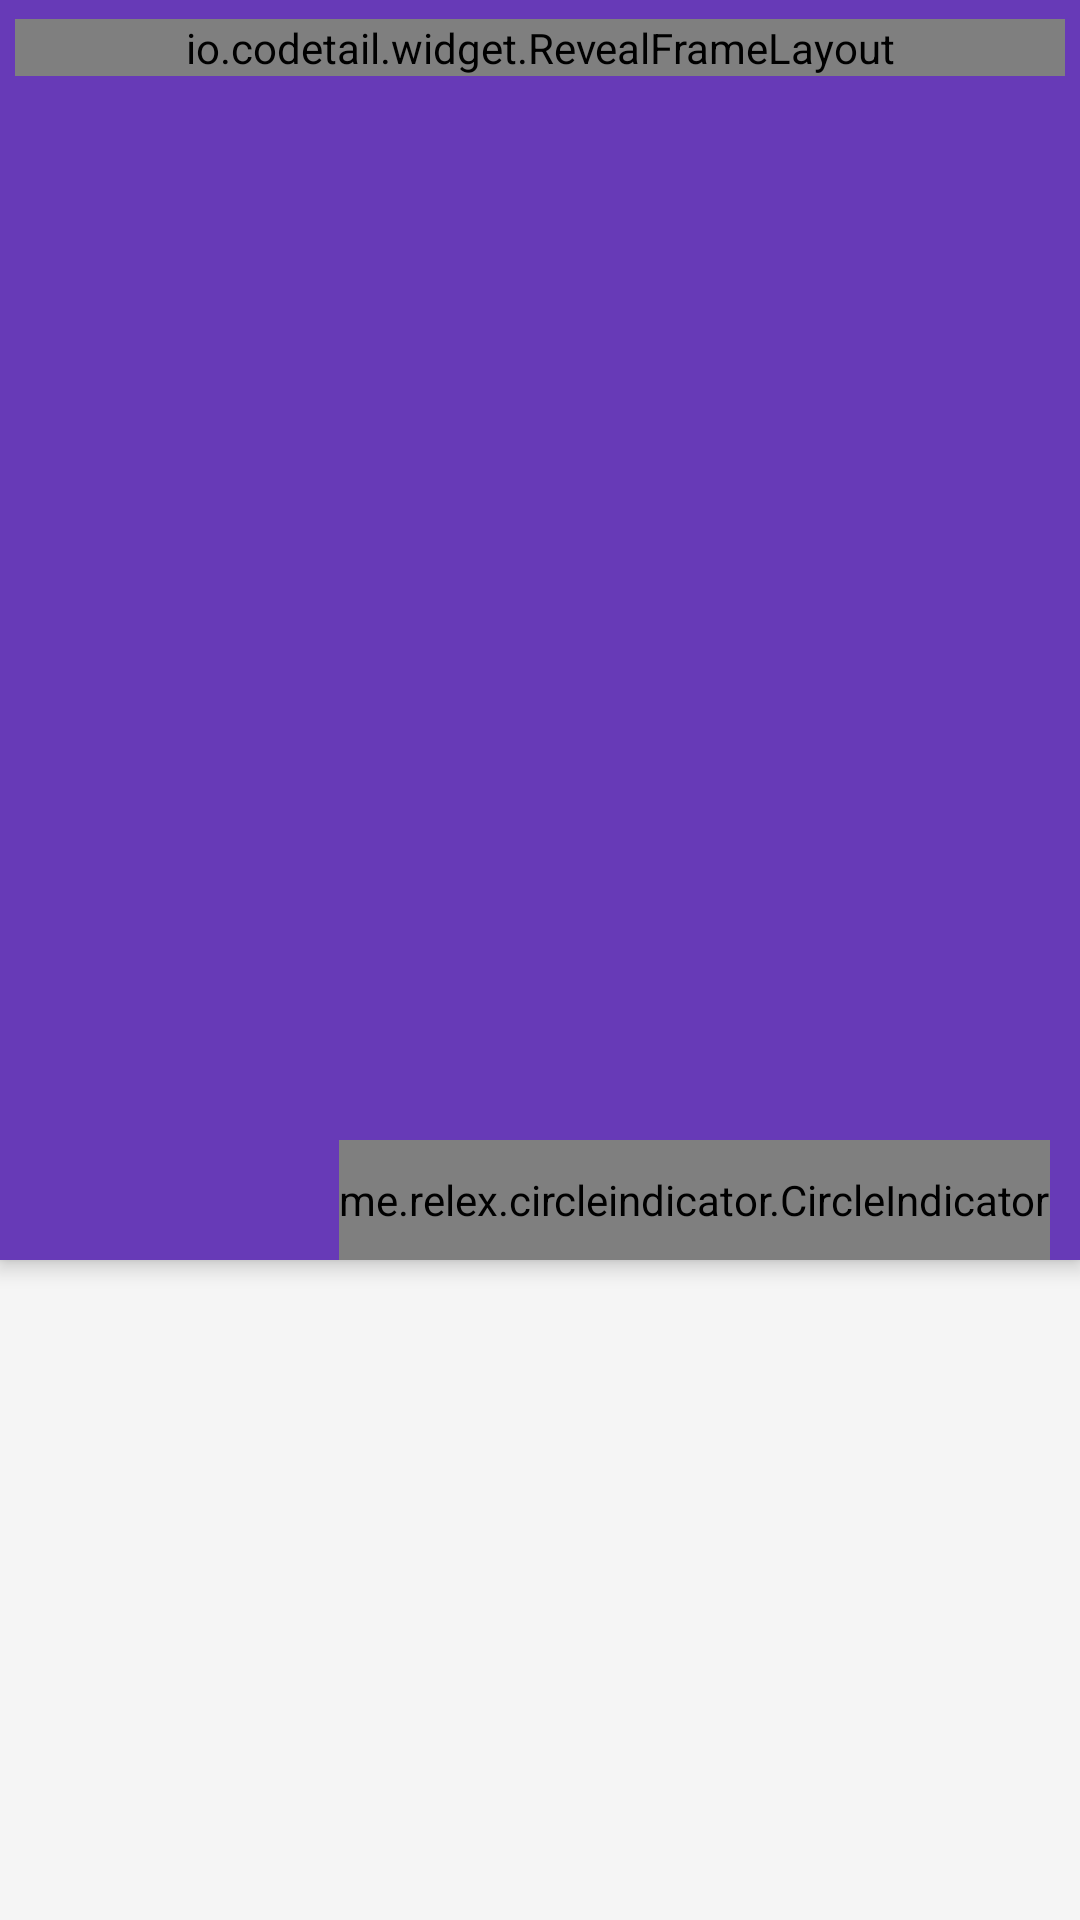

Android layout source for this screen:
<!-- AndroidManifest.xml: application theme Theme.DesignDemo -->
<!-- res/layout/activity_main.xml -->
<?xml version="1.0" encoding="utf-8"?>
<android.support.v4.widget.DrawerLayout xmlns:android="http://schemas.android.com/apk/res/android"
    xmlns:app="http://schemas.android.com/apk/res-auto"
    android:id="@+id/drawer_layout"
    android:layout_width="match_parent"
    android:layout_height="match_parent"
    android:fitsSystemWindows="true">

    <include layout="@layout/include_list_viewpager" />

    <android.support.design.widget.NavigationView
        android:id="@+id/nav_view"
        android:layout_width="wrap_content"
        android:layout_height="match_parent"
        android:layout_gravity="start"
        android:fitsSystemWindows="true"
        app:headerLayout="@layout/nav_header">


        <RelativeLayout
            android:layout_width="match_parent"
            android:layout_height="match_parent"
            android:layout_marginTop="130dp">

            <LinearLayout
                android:id="@+id/llLocation"
                android:layout_width="match_parent"
                android:layout_height="50dp"
                android:orientation="horizontal">

                    <ImageView
                        android:layout_width="40dp"
                        android:layout_height="40dp"
                        android:layout_gravity="center"
                        android:layout_margin="10dp"
                        android:padding="5dp"
                        android:tint="#aa000000"
                        android:src="@drawable/ic_map_marker"
                        />

                    <com.devspark.robototextview.widget.RobotoTextView
                        android:layout_width="0dp"
                        android:layout_height="match_parent"
                        android:layout_gravity="center_vertical"
                        android:layout_weight="1"
                        android:gravity="center_vertical"
                        android:text="Locations"
                        android:textColor="#ff000000"
                        android:textSize="16sp"
                        app:fontFamily="roboto"
                        app:textWeight="normal" />

            </LinearLayout>

            <View
                android:layout_width="match_parent"
                android:layout_height="0.5dp"
                android:layout_below="@+id/llLocation"
                android:layout_marginLeft="58dp"
                android:layout_marginStart="58dp"
                android:background="@color/colorDivider" />


            <android.support.v7.widget.RecyclerView
                android:id="@+id/rvLocation"
                android:layout_width="match_parent"
                android:layout_height="match_parent"
                android:layout_above="@+id/llSettings"
                android:layout_below="@+id/llLocation" />

            <View
                android:layout_width="match_parent"
                android:layout_height="0.8dp"
                android:layout_above="@+id/llSettings"
                android:background="@color/colorDivider" />

            <LinearLayout
                android:id="@+id/llCustomize"
                android:layout_width="match_parent"
                android:layout_height="45dp"
                android:layout_above="@+id/llSettings"
                android:background="?attr/selectableItemBackground"
                android:clickable="true"
                android:orientation="horizontal">

                <ImageView
                    android:layout_width="40dp"
                    android:layout_height="40dp"
                    android:layout_gravity="center"
                    android:layout_margin="10dp"
                    android:padding="8.5dp"
                    android:src="@drawable/ic_auto_fix"
                    android:tint="#aa000000" />

                <com.devspark.robototextview.widget.RobotoTextView
                    android:layout_width="0dp"
                    android:layout_height="match_parent"
                    android:layout_gravity="center_vertical"
                    android:layout_marginLeft="10dp"
                    android:layout_weight="1"
                    android:gravity="center_vertical"
                    android:text="Customize"
                    android:textColor="#c8000000"
                    android:textSize="14sp"
                    app:fontFamily="roboto"
                    app:textWeight="medium" />


            </LinearLayout>


            <LinearLayout
                android:id="@+id/llSettings"
                android:layout_width="match_parent"
                android:layout_height="45dp"
                android:layout_alignParentBottom="true"

                android:background="?attr/selectableItemBackground"
                android:clickable="true"
                android:orientation="horizontal">

                <ImageView
                    android:layout_width="40dp"
                    android:layout_height="40dp"
                    android:layout_gravity="center"
                    android:layout_margin="10dp"
                    android:padding="8.5dp"
                    android:src="@drawable/ic_settings"
                    android:tint="#aa000000" />

                <com.devspark.robototextview.widget.RobotoTextView
                    android:layout_width="0dp"
                    android:layout_height="match_parent"
                    android:layout_gravity="center_vertical"
                    android:layout_marginLeft="10dp"
                    android:layout_weight="1"
                    android:gravity="center_vertical"
                    android:text="Settings"
                    android:textColor="#c8000000"
                    android:textSize="14sp"
                    app:fontFamily="roboto"
                    app:textWeight="medium" />


            </LinearLayout>




        </RelativeLayout>

    </android.support.design.widget.NavigationView>

</android.support.v4.widget.DrawerLayout>
<!-- res/layout/include_list_viewpager.xml (included above) -->
<?xml version="1.0" encoding="utf-8"?>
<android.support.design.widget.CoordinatorLayout xmlns:android="http://schemas.android.com/apk/res/android"
    xmlns:app="http://schemas.android.com/apk/res-auto"
    android:id="@+id/main_content"
    android:layout_width="match_parent"
    android:layout_height="match_parent">

    <android.support.design.widget.AppBarLayout
        android:id="@+id/appbar"
        android:layout_width="match_parent"
        android:layout_height="420dp"
        android:theme="@style/ThemeOverlay.AppCompat.Dark.ActionBar">

        <android.support.v7.widget.Toolbar
            android:id="@+id/toolbar"
            android:layout_width="match_parent"
            android:layout_height="?attr/actionBarSize"
            android:background="?attr/colorPrimary"
            app:popupTheme="@style/ThemeOverlay.AppCompat.Light" />



        <RelativeLayout
            android:layout_width="match_parent"
            android:layout_marginTop="-60dp"
            android:layout_height="match_parent">


            <android.support.v4.view.ViewPager
                android:id="@+id/viewpager"
                android:layout_marginTop="60dp"
                android:layout_width="match_parent"
                android:layout_height="match_parent"
                app:layout_behavior="@string/appbar_scrolling_view_behavior" />

            <me.relex.circleindicator.CircleIndicator
                android:id="@+id/indicator_default"
                android:layout_width="wrap_content"
                android:layout_height="40dp"
                android:layout_marginTop="60dp"
                android:layout_alignParentBottom="true"
                android:layout_alignParentEnd="true"
                android:layout_alignParentRight="true"
                android:layout_marginEnd="10dp"
                android:layout_marginRight="10dp" />

            <FrameLayout
                android:layout_width="match_parent"
                android:layout_height="match_parent"
                android:visibility="gone"
                android:id="@+id/flDarkenBackground"
                android:background="#50000000"/>

            <include layout="@layout/search_view"
                android:layout_width="match_parent"
                android:layout_height="wrap_content"
                android:layout_marginTop="10dp"
                android:layout_marginLeft="5dp"
                android:layout_marginRight="5dp"
                android:layout_alignParentTop="true"/>



        </RelativeLayout>

    </android.support.design.widget.AppBarLayout>


    
    
    
    
    
    
    

</android.support.design.widget.CoordinatorLayout>
<!-- res/layout/nav_header.xml (included above) -->
<?xml version="1.0" encoding="utf-8"?>
<RelativeLayout xmlns:android="http://schemas.android.com/apk/res/android"
    android:layout_width="match_parent"
    xmlns:app="http://schemas.android.com/apk/res-auto"
    android:layout_height="130dp"
    android:background="@drawable/nav_background"
    android:paddingLeft="16dp"
    android:theme="@style/ThemeOverlay.AppCompat.Dark"
    android:orientation="horizontal"
    android:gravity="bottom">

    <com.devspark.robototextview.widget.RobotoTextView
        android:layout_width="wrap_content"
        android:id="@+id/AppName"
        android:layout_height="wrap_content"
        android:text="@string/app_name"
        android:layout_alignParentBottom="true"
        android:textColor="#fff"
        android:textSize="22sp"
        android:paddingBottom="14dp"
        android:shadowColor="#ff000000"
        android:shadowDx="3"
        android:shadowDy="3"
        android:shadowRadius="3"
        app:fontFamily="roboto"
        app:textWeight="light"/>

    
        
        
        
        
        
        
        
        
        
        
        
        

    <ImageView
        android:layout_width="55dp"
        android:layout_height="55dp"
        android:tint="#fff"
        android:padding="15dp"
        android:layout_alignParentRight="true"
        android:id="@+id/ivMenu"
        android:layout_alignParentEnd="true"
        android:layout_alignParentBottom="true"
        android:background="@drawable/item_background_circle"
        android:clickable="true"
        android:src="@drawable/ic_dots_vertical"/>

</RelativeLayout>
<!-- res/layout/search_view.xml (included above) -->
<?xml version="1.0" encoding="utf-8"?>
<io.codetail.widget.RevealFrameLayout xmlns:android="http://schemas.android.com/apk/res/android"
    android:layout_width="match_parent"
    android:layout_height="wrap_content">

    <android.support.v7.widget.CardView
        xmlns:card_view="http://schemas.android.com/apk/res-auto"
        android:id="@+id/card_search"
        android:layout_width="match_parent"
        android:layout_height="wrap_content"
        android:layout_margin="4dp"
        android:visibility="invisible"
        card_view:cardBackgroundColor="@color/white"
        card_view:cardCornerRadius="2dp">

        <RelativeLayout
            android:layout_width="match_parent"
            android:layout_height="wrap_content">

            <LinearLayout
                android:id="@+id/linearLayout_search"
                android:layout_width="match_parent"
                android:layout_height="48dp">

                <ImageView
                    android:id="@+id/image_search_back"
                    android:layout_width="48dp"
                    android:layout_height="48dp"
                    android:background="@drawable/item_background"
                    android:clickable="true"
                    android:focusable="true"
                    android:padding="12dp"
                    android:src="@drawable/ic_arrow_left"
                    android:tint="@color/colorTernaryText" />

                <EditText
                    android:id="@+id/edit_text_search"
                    android:layout_width="0dp"
                    android:layout_height="match_parent"
                    android:layout_weight="1"
                    android:background="#fff"
                    android:gravity="center_vertical"
                    android:hint="@string/edit_text_search"
                    android:imeOptions="actionDone"
                    android:inputType="textCapWords"
                    android:paddingLeft="12dp"
                    android:paddingRight="8dp"
                    android:singleLine="true"
                    android:textColor="@color/colorTernaryText"
                    android:textColorHint="@color/colorSecondaryText2" />

                <RelativeLayout
                    android:layout_width="60dp"
                    android:layout_height="60dp"
                    android:layout_gravity="end"
                    android:gravity="end">

                    <ImageView
                        android:id="@+id/clearSearch"
                        android:layout_width="48dp"
                        android:layout_height="48dp"
                        android:background="@drawable/item_background"
                        android:clickable="true"
                        android:padding="8dp"
                        android:src="@drawable/goto_icon"
                        android:tint="@color/colorTernaryText" />

                    <ProgressBar
                        android:id="@+id/progressSearch"
                        android:layout_width="48dp"
                        android:layout_height="48dp"
                        android:indeterminateOnly="true"
                        android:padding="12dp"
                        android:visibility="gone" />

                </RelativeLayout>
            </LinearLayout>

            <View
                android:id="@+id/line_divider"
                android:layout_width="match_parent"
                android:layout_height=".5dp"
                android:layout_below="@+id/linearLayout_search"
                android:background="#cdcdcd" />

            <ListView
                android:id="@+id/listView"
                android:layout_width="match_parent"
                android:layout_height="wrap_content"
                android:layout_below="@+id/line_divider"
                android:divider="@color/white" />
        </RelativeLayout>
    </android.support.v7.widget.CardView>

</io.codetail.widget.RevealFrameLayout>
<!-- resources referenced by this layout -->
<resources>
  <color name="colorDivider">#B6B6B6</color>
  <color name="colorTernaryText">#434343</color>
  <color name="white">#ffffff</color>
  <dimen name="fab_margin">16dp</dimen>
  <!-- drawable goto_icon: png bitmap (drawable-hdpi, 833 bytes) -->
  <!-- drawable ic_arrow_left: png bitmap (drawable-hdpi, 163 bytes) -->
  <!-- drawable ic_auto_fix: png bitmap (drawable-hdpi, 691 bytes) -->
  <!-- drawable ic_dots_vertical: png bitmap (drawable-hdpi, 488 bytes) -->
  <!-- drawable ic_map_marker: png bitmap (drawable-hdpi, 3680 bytes) -->
  <!-- drawable ic_settings: png bitmap (drawable-hdpi, 466 bytes) -->
  <!-- drawable item_background (drawable) -->
  <?xml version="1.0" encoding="utf-8"?>
  <selector
      xmlns:android="http://schemas.android.com/apk/res/android">
      <item android:state_pressed="true">
          <shape android:shape="rectangle">
              <corners android:radius="2dp"/>
              <solid android:color="#0be9e9e9"/>
          </shape>
      </item>
  
      <item android:state_focused="true">
          <shape android:shape="rectangle">
              <corners android:radius="2dp"/>
              <solid android:color="#0be9e9e9"/>
          </shape>
      </item>
  
      <item>
          <shape android:shape="rectangle">
              <corners android:radius="2dp"/>
              <solid android:color="#00ffffff"/>
          </shape>
      </item>
  </selector>
  <!-- drawable item_background_circle (drawable) -->
  <?xml version="1.0" encoding="utf-8"?>
  <selector
      xmlns:android="http://schemas.android.com/apk/res/android">
      <item android:state_pressed="true">
          <shape android:shape="oval">
              <corners android:radius="2dp"/>
              <solid android:color="@color/my_color_highlight_press"/>
          </shape>
      </item>
  
      <item android:state_focused="true">
          <shape android:shape="oval">
              <corners android:radius="2dp"/>
              <solid android:color="@color/my_color_highlight_press"/>
          </shape>
      </item>
  
      <item>
          <shape android:shape="oval">
              <corners android:radius="2dp"/>
              <solid android:color="@color/transparent"/>
          </shape>
      </item>
  </selector>
  <!-- drawable nav_background: png bitmap (drawable-hdpi, 108187 bytes) -->
  <string name="app_name">Stencil Weather</string>
  <style name="Theme.DesignDemo" parent="Base.Theme.DesignDemo">
      </style>
  <color name="my_color_highlight_press">#28ffffff</color>
  <color name="transparent">#00ffffff</color>
  <style name="Base.Theme.DesignDemo" parent="Theme.AppCompat.Light.NoActionBar">
          <item name="colorPrimary">@color/colorPrimary</item>
          <item name="colorPrimaryDark">@color/colorPrimaryDark</item>
          <item name="colorAccent">@color/colorAccent</item>
          <item name="android:windowBackground">@color/window_background</item>
          <item name="android:windowActionBarOverlay">true</item>
      </style>
  <color name="colorPrimary">#673AB7</color>
  <color name="colorPrimaryDark">#512DA8</color>
  <color name="colorAccent">#ffffff</color>
  <color name="window_background">#FFF5F5F5</color>
</resources>
